Dataset: exercise_quality_v1 (GitHub, ody09/GymProject). Classes: bicep curl bad form, bicep curl good form, push-up bad form, push-up good form, squat bad form, squat good form.

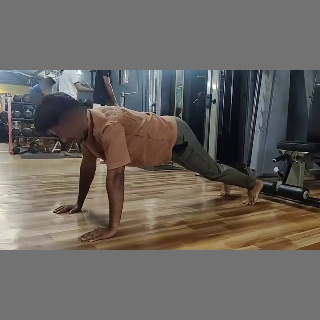
Label: push-up bad form

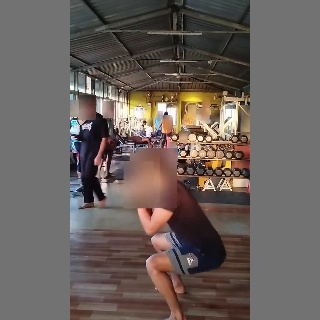
Label: squat good form

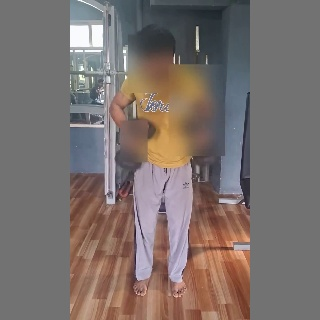
Label: bicep curl bad form

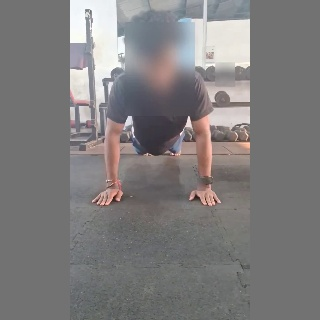
Label: push-up good form

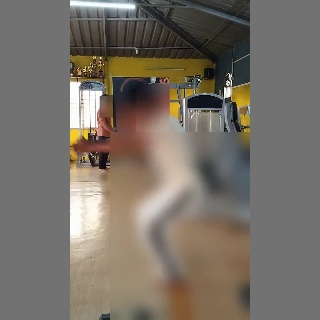
Label: squat bad form

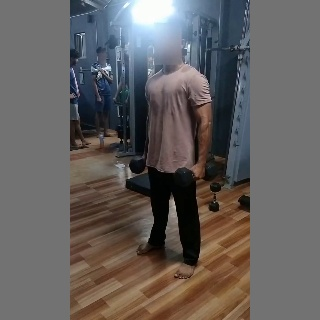
Label: bicep curl good form
